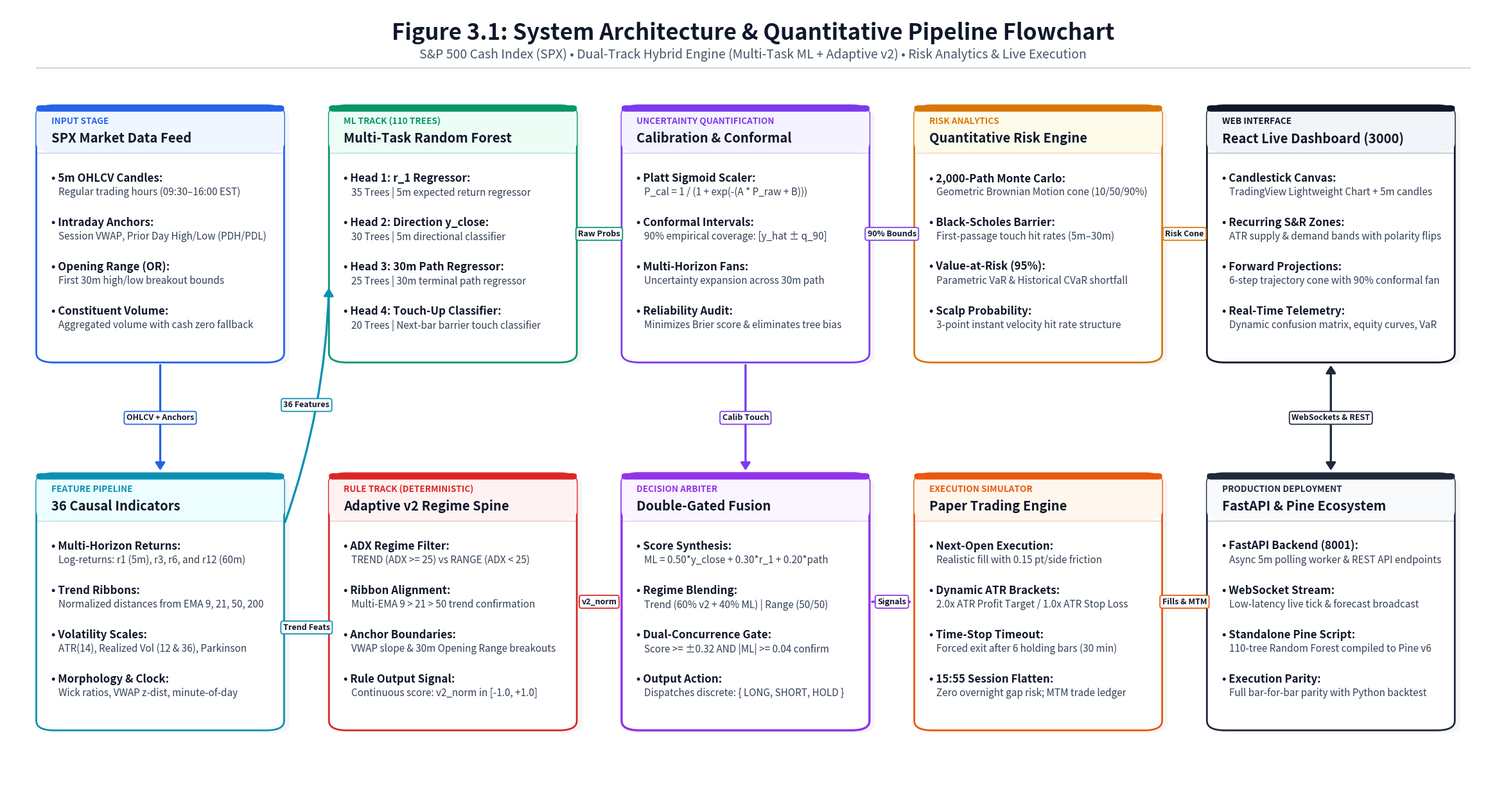

Write the Python code that produced this figure. (Note: this script raises an exception after producing the figure.)
#!/usr/bin/env python3
"""
Flowchart v3: Perfected vertical spacing, generous middle channel,
compact connector badges that fit cleanly without clipping borders.
"""

import matplotlib.pyplot as plt
import matplotlib.patches as patches
from pathlib import Path

# Setup canvas: 30 x 16 inches at 200 DPI (6000 x 3200 px)
fig, ax = plt.subplots(figsize=(30, 16), dpi=200)
ax.set_xlim(0, 100)
ax.set_ylim(0, 100)
ax.axis("off")
fig.patch.set_facecolor("#ffffff")

FONT = "Helvetica Neue" if "Helvetica Neue" in [f.name for f in plt.matplotlib.font_manager.fontManager.ttflist] else "sans-serif"

# -------------------------------------------------------------
# 1. Main Header
# -------------------------------------------------------------
ax.text(
    50, 96.6,
    "Figure 3.1: System Architecture & Quantitative Pipeline Flowchart",
    fontsize=25, fontweight="bold", color="#0f172a", ha="center", va="center", fontfamily=FONT
)
ax.text(
    50, 93.9,
    "S&P 500 Cash Index (SPX) • Dual-Track Hybrid Engine (Multi-Task ML + Adaptive v2) • Risk Analytics & Live Execution",
    fontsize=14.0, fontweight="medium", color="#475569", ha="center", va="center", fontfamily=FONT
)

# Header divider
ax.plot([2.0, 98.0], [92.2, 92.2], color="#cbd5e1", linewidth=1.5, zorder=2)

# Helper function to draw flowchart nodes
def draw_flow_node(
    ax, x, y, w, h,
    border_color, header_bg,
    badge_text, title_text,
    bullets,
    is_decision=False
):
    # Shadow
    shadow = patches.FancyBboxPatch(
        (x + 0.35, y - 0.35), w, h,
        boxstyle="round,pad=0.0,rounding_size=1.2",
        facecolor="#0f172a", alpha=0.04, edgecolor="none", zorder=2
    )
    ax.add_patch(shadow)

    # Box body
    card = patches.FancyBboxPatch(
        (x, y), w, h,
        boxstyle="round,pad=0.0,rounding_size=1.2",
        facecolor="#ffffff", edgecolor=border_color, linewidth=2.5 if is_decision else 2.0, zorder=3
    )
    ax.add_patch(card)

    # Header bar
    header_h = 6.0
    header_band = patches.FancyBboxPatch(
        (x, y + h - header_h), w, header_h,
        boxstyle="round,pad=0.0,rounding_size=1.2",
        facecolor=header_bg, edgecolor="none", zorder=4
    )
    ax.add_patch(header_band)

    # Top accent line
    top_strip = patches.FancyBboxPatch(
        (x, y + h - 0.8), w, 0.8,
        boxstyle="round,pad=0.0,rounding_size=0.3",
        facecolor=border_color, edgecolor="none", zorder=5
    )
    ax.add_patch(top_strip)

    # Header text
    ax.text(
        x + 1.0, y + h - 2.0, badge_text.upper(),
        fontsize=9.8, fontweight="bold", color=border_color, va="center", zorder=6, fontfamily=FONT
    )
    ax.text(
        x + 1.0, y + h - 4.2, title_text,
        fontsize=14.5, fontweight="bold", color="#0f172a", va="center", zorder=6, fontfamily=FONT
    )

    # Divider below header
    ax.plot([x, x + w], [y + h - header_h, y + h - header_h], color=border_color, linewidth=1.0, alpha=0.3, zorder=5)

    # Bullets (Generous vertical spacing, perfectly centered in card)
    curr_y = y + h - header_h - 2.5
    for bold_tag, detail in bullets:
        ax.text(
            x + 1.0, curr_y, f"• {bold_tag}:",
            fontsize=12.2, fontweight="bold", color="#0f172a", va="top", zorder=6, fontfamily=FONT
        )
        curr_y -= 1.8
        ax.text(
            x + 1.5, curr_y, detail,
            fontsize=11.0, color="#334155", va="top", zorder=6, fontfamily=FONT
        )
        curr_y -= 3.8

# Flowchart Arrow helper
def draw_flow_arrow(ax, x1, y1, x2, y2, label=None, color="#64748b", rad=0.0, lw=2.4):
    ax.annotate(
        "", xy=(x2, y2), xytext=(x1, y1),
        arrowprops=dict(
            arrowstyle="-|>,head_length=0.7,head_width=0.45",
            color=color, lw=lw,
            connectionstyle=f"arc3,rad={rad}",
            shrinkA=3, shrinkB=3
        ),
        zorder=10
    )
    if label:
        mx = (x1 + x2) / 2
        my = (y1 + y2) / 2
        ax.text(
            mx, my, label,
            fontsize=9.0, fontweight="bold", color="#0f172a",
            ha="center", va="center",
            bbox=dict(boxstyle="round,pad=0.28", facecolor="#ffffff", edgecolor=color, lw=1.3, alpha=0.98),
            zorder=12, fontfamily=FONT
        )

# -------------------------------------------------------------
# GEOMETRY
# -------------------------------------------------------------
W = 16.6
C1 = 2.0
C2 = 21.6
C3 = 41.2
C4 = 60.8
C5 = 80.4

TOP_Y = 55.0
TOP_H = 32.5
BOT_Y = 8.5
BOT_H = 32.5

# -------------------------------------------------------------
# 1. INGESTION & ANCHORS (C1 Top)
# -------------------------------------------------------------
draw_flow_node(
    ax, C1, TOP_Y, W, TOP_H,
    border_color="#2563eb", header_bg="#eff6ff",
    badge_text="Input Stage",
    title_text="SPX Market Data Feed",
    bullets=[
        ("5m OHLCV Candles", "Regular trading hours (09:30–16:00 EST)"),
        ("Intraday Anchors", "Session VWAP, Prior Day High/Low (PDH/PDL)"),
        ("Opening Range (OR)", "First 30m high/low breakout bounds"),
        ("Constituent Volume", "Aggregated volume with cash zero fallback")
    ]
)

# -------------------------------------------------------------
# 2. CAUSAL FEATURE PIPELINE (C1 Bottom)
# -------------------------------------------------------------
draw_flow_node(
    ax, C1, BOT_Y, W, BOT_H,
    border_color="#0891b2", header_bg="#ecfeff",
    badge_text="Feature Pipeline",
    title_text="36 Causal Indicators",
    bullets=[
        ("Multi-Horizon Returns", "Log-returns: r1 (5m), r3, r6, and r12 (60m)"),
        ("Trend Ribbons", "Normalized distances from EMA 9, 21, 50, 200"),
        ("Volatility Scales", "ATR(14), Realized Vol (12 & 36), Parkinson"),
        ("Morphology & Clock", "Wick ratios, VWAP z-dist, minute-of-day")
    ]
)

# -------------------------------------------------------------
# 3. MULTI-TASK RANDOM FOREST (C2 Top)
# -------------------------------------------------------------
draw_flow_node(
    ax, C2, TOP_Y, W, TOP_H,
    border_color="#059669", header_bg="#ecfdf5",
    badge_text="ML Track (110 Trees)",
    title_text="Multi-Task Random Forest",
    bullets=[
        ("Head 1: r_1 Regressor", "35 Trees | 5m expected return regressor"),
        ("Head 2: Direction y_close", "30 Trees | 5m directional classifier"),
        ("Head 3: 30m Path Regressor", "25 Trees | 30m terminal path regressor"),
        ("Head 4: Touch-Up Classifier", "20 Trees | Next-bar barrier touch classifier")
    ]
)

# -------------------------------------------------------------
# 4. ADAPTIVE V2 REGIME SPINE (C2 Bottom)
# -------------------------------------------------------------
draw_flow_node(
    ax, C2, BOT_Y, W, BOT_H,
    border_color="#dc2626", header_bg="#fef2f2",
    badge_text="Rule Track (Deterministic)",
    title_text="Adaptive v2 Regime Spine",
    bullets=[
        ("ADX Regime Filter", "TREND (ADX >= 25) vs RANGE (ADX < 25)"),
        ("Ribbon Alignment", "Multi-EMA 9 > 21 > 50 trend confirmation"),
        ("Anchor Boundaries", "VWAP slope & 30m Opening Range breakouts"),
        ("Rule Output Signal", "Continuous score: v2_norm in [-1.0, +1.0]")
    ]
)

# -------------------------------------------------------------
# 5. UNCERTAINTY & CALIBRATION (C3 Top)
# -------------------------------------------------------------
draw_flow_node(
    ax, C3, TOP_Y, W, TOP_H,
    border_color="#7c3aed", header_bg="#f5f3ff",
    badge_text="Uncertainty Quantification",
    title_text="Calibration & Conformal",
    bullets=[
        ("Platt Sigmoid Scaler", "P_cal = 1 / (1 + exp(-(A * P_raw + B)))"),
        ("Conformal Intervals", "90% empirical coverage: [y_hat ± q_90]"),
        ("Multi-Horizon Fans", "Uncertainty expansion across 30m path"),
        ("Reliability Audit", "Minimizes Brier score & eliminates tree bias")
    ]
)

# -------------------------------------------------------------
# 6. DOUBLE-GATED DECISION ARBITER (C3 Bottom)
# -------------------------------------------------------------
draw_flow_node(
    ax, C3, BOT_Y, W, BOT_H,
    border_color="#9333ea", header_bg="#faf5ff",
    badge_text="Decision Arbiter",
    title_text="Double-Gated Fusion",
    bullets=[
        ("Score Synthesis", "ML = 0.50*y_close + 0.30*r_1 + 0.20*path"),
        ("Regime Blending", "Trend (60% v2 + 40% ML) | Range (50/50)"),
        ("Dual-Concurrence Gate", "Score >= ±0.32 AND |ML| >= 0.04 confirm"),
        ("Output Action", "Dispatches discrete: { LONG, SHORT, HOLD }")
    ],
    is_decision=True
)

# -------------------------------------------------------------
# 7. QUANTITATIVE RISK ENGINE (C4 Top)
# -------------------------------------------------------------
draw_flow_node(
    ax, C4, TOP_Y, W, TOP_H,
    border_color="#d97706", header_bg="#fffbeb",
    badge_text="Risk Analytics",
    title_text="Quantitative Risk Engine",
    bullets=[
        ("2,000-Path Monte Carlo", "Geometric Brownian Motion cone (10/50/90%)"),
        ("Black-Scholes Barrier", "First-passage touch hit rates (5m–30m)"),
        ("Value-at-Risk (95%)", "Parametric VaR & Historical CVaR shortfall"),
        ("Scalp Probability", "3-point instant velocity hit rate structure")
    ]
)

# -------------------------------------------------------------
# 8. STATEFUL EXECUTION ENGINE (C4 Bottom)
# -------------------------------------------------------------
draw_flow_node(
    ax, C4, BOT_Y, W, BOT_H,
    border_color="#ea580c", header_bg="#fff7ed",
    badge_text="Execution Simulator",
    title_text="Paper Trading Engine",
    bullets=[
        ("Next-Open Execution", "Realistic fill with 0.15 pt/side friction"),
        ("Dynamic ATR Brackets", "2.0x ATR Profit Target / 1.0x ATR Stop Loss"),
        ("Time-Stop Timeout", "Forced exit after 6 holding bars (30 min)"),
        ("15:55 Session Flatten", "Zero overnight gap risk; MTM trade ledger")
    ]
)

# -------------------------------------------------------------
# 9. REACT LIVE DASHBOARD (C5 Top)
# -------------------------------------------------------------
draw_flow_node(
    ax, C5, TOP_Y, W, TOP_H,
    border_color="#0f172a", header_bg="#f1f5f9",
    badge_text="Web Interface",
    title_text="React Live Dashboard (3000)",
    bullets=[
        ("Candlestick Canvas", "TradingView Lightweight Chart + 5m candles"),
        ("Recurring S&R Zones", "ATR supply & demand bands with polarity flips"),
        ("Forward Projections", "6-step trajectory cone with 90% conformal fan"),
        ("Real-Time Telemetry", "Dynamic confusion matrix, equity curves, VaR")
    ]
)

# -------------------------------------------------------------
# 10. FASTAPI & PINE ECOSYSTEM (C5 Bottom)
# -------------------------------------------------------------
draw_flow_node(
    ax, C5, BOT_Y, W, BOT_H,
    border_color="#1e293b", header_bg="#f8fafc",
    badge_text="Production Deployment",
    title_text="FastAPI & Pine Ecosystem",
    bullets=[
        ("FastAPI Backend (8001)", "Async 5m polling worker & REST API endpoints"),
        ("WebSocket Stream", "Low-latency live tick & forecast broadcast"),
        ("Standalone Pine Script", "110-tree Random Forest compiled to Pine v6"),
        ("Execution Parity", "Full bar-for-bar parity with Python backtest")
    ]
)

# -------------------------------------------------------------
# CLEAN FLOWCHART CONNECTORS (Short, crisp labels that fit gaps)
# -------------------------------------------------------------
# 1. Ingestion -> Features (Vertical down)
draw_flow_arrow(ax, C1 + W/2, TOP_Y, C1 + W/2, BOT_Y + BOT_H, label="OHLCV + Anchors", color="#2563eb")

# 2. Features -> Multi-Task RF (Diagonal up through wide 14-unit channel)
draw_flow_arrow(ax, C1 + W, BOT_Y + BOT_H*0.8, C2, TOP_Y + TOP_H*0.3, label="36 Features", color="#0891b2", rad=0.08)

# 3. Features -> Adaptive v2 (Horizontal)
draw_flow_arrow(ax, C1 + W, BOT_Y + BOT_H*0.4, C2, BOT_Y + BOT_H*0.4, label="Trend Feats", color="#0891b2")

# 4. Multi-Task RF -> Calibration (Horizontal)
draw_flow_arrow(ax, C2 + W, TOP_Y + TOP_H*0.5, C3, TOP_Y + TOP_H*0.5, label="Raw Probs", color="#059669")

# 5. Calibration -> Decision Arbiter (Vertical down)
draw_flow_arrow(ax, C3 + W/2, TOP_Y, C3 + W/2, BOT_Y + BOT_H, label="Calib Touch", color="#7c3aed")

# 6. Adaptive v2 -> Decision Arbiter (Horizontal)
draw_flow_arrow(ax, C2 + W, BOT_Y + BOT_H*0.5, C3, BOT_Y + BOT_H*0.5, label="v2_norm", color="#dc2626")

# 7. Calibration -> Quant Risk Engine (Horizontal)
draw_flow_arrow(ax, C3 + W, TOP_Y + TOP_H*0.5, C4, TOP_Y + TOP_H*0.5, label="90% Bounds", color="#7c3aed")

# 8. Decision Arbiter -> Execution Engine (Horizontal)
draw_flow_arrow(ax, C3 + W, BOT_Y + BOT_H*0.5, C4, BOT_Y + BOT_H*0.5, label="Signals", color="#9333ea")

# 9. Quant Risk Engine -> React Dashboard (Horizontal)
draw_flow_arrow(ax, C4 + W, TOP_Y + TOP_H*0.5, C5, TOP_Y + TOP_H*0.5, label="Risk Cone", color="#d97706")

# 10. Execution Engine -> FastAPI & Pine (Horizontal)
draw_flow_arrow(ax, C4 + W, BOT_Y + BOT_H*0.5, C5, BOT_Y + BOT_H*0.5, label="Fills & MTM", color="#ea580c")

# 11. Dashboard <-> FastAPI (Vertical bidirectional sync)
ax.annotate(
    "", xy=(C5 + W/2, TOP_Y), xytext=(C5 + W/2, BOT_Y + BOT_H),
    arrowprops=dict(
        arrowstyle="<|-|>,head_length=0.7,head_width=0.45",
        color="#1e293b", lw=2.4, shrinkA=3, shrinkB=3
    ),
    zorder=10
)
ax.text(
    C5 + W/2, (TOP_Y + BOT_Y + BOT_H)/2, "WebSockets & REST",
    fontsize=9.0, fontweight="bold", color="#0f172a",
    ha="center", va="center",
    bbox=dict(boxstyle="round,pad=0.28", facecolor="#ffffff", edgecolor="#1e293b", lw=1.3, alpha=0.98),
    zorder=12, fontfamily=FONT
)

# Output save
output_path = Path("reports/figures/fig3_1_system_architecture.png")
plt.savefig(output_path, bbox_inches="tight", dpi=200)
print(f"Generated clean flowchart v3 at: {output_path}")
